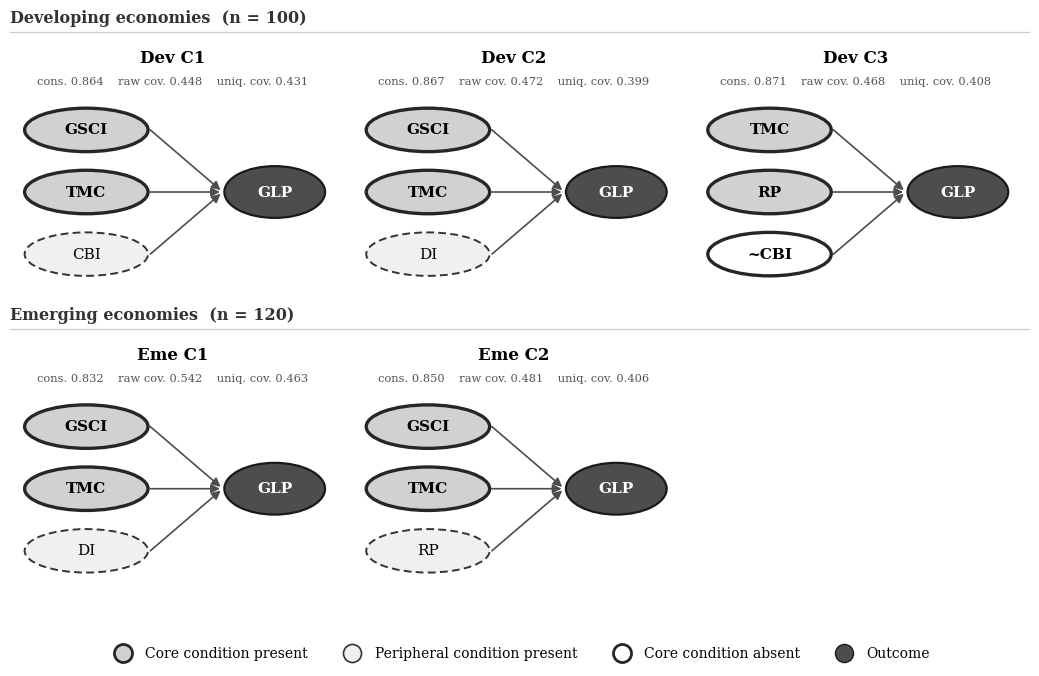

Here is the Python script that generated this plot: (Note: this script raises an exception after producing the figure.)
import matplotlib
matplotlib.use('Agg')
import matplotlib.pyplot as plt
from matplotlib.patches import Ellipse, FancyArrowPatch
from matplotlib.lines import Line2D

plt.rcParams.update({'font.family': 'serif', 'font.size': 10.5})

CONFIGS = [
    ('Dev C1', [('GSCI', 'core'), ('TMC', 'core'), ('CBI', 'periph')], 0.864, 0.448, 0.431),
    ('Dev C2', [('GSCI', 'core'), ('TMC', 'core'), ('DI', 'periph')], 0.867, 0.472, 0.399),
    ('Dev C3', [('TMC', 'core'), ('RP', 'core'), ('~CBI', 'coreabs')], 0.871, 0.468, 0.408),
    ('Eme C1', [('GSCI', 'core'), ('TMC', 'core'), ('DI', 'periph')], 0.832, 0.542, 0.463),
    ('Eme C2', [('GSCI', 'core'), ('TMC', 'core'), ('RP', 'periph')], 0.850, 0.481, 0.406),
]

fig = plt.figure(figsize=(11.2, 6.9))

L, W, GAP, H = 0.045, 0.29, 0.015, 0.300
B1, B2 = 0.565, 0.135
POS = [(B1, 0), (B1, 1), (B1, 2), (B2, 0), (B2, 1)]

for (name, conds, cons, raw, uniq), (b, c) in zip(CONFIGS, POS):
    ax = fig.add_axes([L + c * (W + GAP), b, W, H])
    ax.set_xlim(0, 1); ax.set_ylim(0, 1); ax.axis('off')
    ys = [0.80, 0.50, 0.20]

    for (lab, kind), y in zip(conds, ys):
        if kind == 'periph':
            e = Ellipse((0.235, y), 0.38, 0.21, facecolor='0.94', edgecolor='0.20',
                        lw=1.4, ls=(0, (4, 2.2)), zorder=3)
            fw = 'normal'
        elif kind == 'coreabs':
            e = Ellipse((0.235, y), 0.38, 0.21, facecolor='white', edgecolor='0.15',
                        lw=2.4, zorder=3)
            fw = 'bold'
        else:
            e = Ellipse((0.235, y), 0.38, 0.21, facecolor='0.82', edgecolor='0.15',
                        lw=2.4, zorder=3)
            fw = 'bold'
        ax.add_patch(e)
        ax.text(0.235, y, lab, ha='center', va='center', fontsize=11,
                fontweight=fw, zorder=4)
        ax.add_patch(FancyArrowPatch((0.432, y), (0.655, 0.50), arrowstyle='-|>',
                                     mutation_scale=13, lw=1.2, color='0.30',
                                     shrinkA=0, shrinkB=2, zorder=2))

    ax.add_patch(Ellipse((0.815, 0.50), 0.31, 0.25, facecolor='0.30',
                         edgecolor='0.10', lw=1.6, zorder=3))
    ax.text(0.815, 0.50, 'GLP', ha='center', va='center', color='white',
            fontsize=11, fontweight='bold', zorder=4)

    ax.text(0.5, 1.105, name, ha='center', va='bottom', fontsize=12,
            fontweight='bold', transform=ax.transAxes)
    ax.text(0.5, 1.010, f'cons. {cons:.3f}    raw cov. {raw:.3f}    '
                        f'uniq. cov. {uniq:.3f}',
            ha='center', va='bottom', fontsize=8.2, color='0.32',
            transform=ax.transAxes)

for ylab, yline, txt in [(0.955, 0.947, 'Developing economies  (n = 100)'),
                         (0.525, 0.517, 'Emerging economies  (n = 120)')]:
    fig.text(L, ylab, txt, fontsize=11.5, fontweight='bold', color='0.20',
             va='bottom')
    fig.add_artist(Line2D([L, 0.955], [yline, yline], color='0.80', lw=0.9))

leg = [
    Line2D([], [], marker='o', ls='', ms=13, mfc='0.82', mec='0.15', mew=2.0,
           label='Core condition present'),
    Line2D([], [], marker='o', ls='', ms=13, mfc='0.94', mec='0.20', mew=1.2,
           label='Peripheral condition present'),
    Line2D([], [], marker='o', ls='', ms=13, mfc='white', mec='0.15', mew=2.0,
           label='Core condition absent'),
    Line2D([], [], marker='o', ls='', ms=13, mfc='0.30', mec='0.10', label='Outcome'),
]
fig.legend(handles=leg, loc='lower center', bbox_to_anchor=(0.5, 0.018),
           ncol=4, frameon=False, fontsize=10, handletextpad=0.6, columnspacing=2.2)

out = '/projects/sandbox/MetaV/Figure8_configuration_paths_revised.png'
plt.savefig(out, dpi=300, facecolor='white')
print('written', out)
